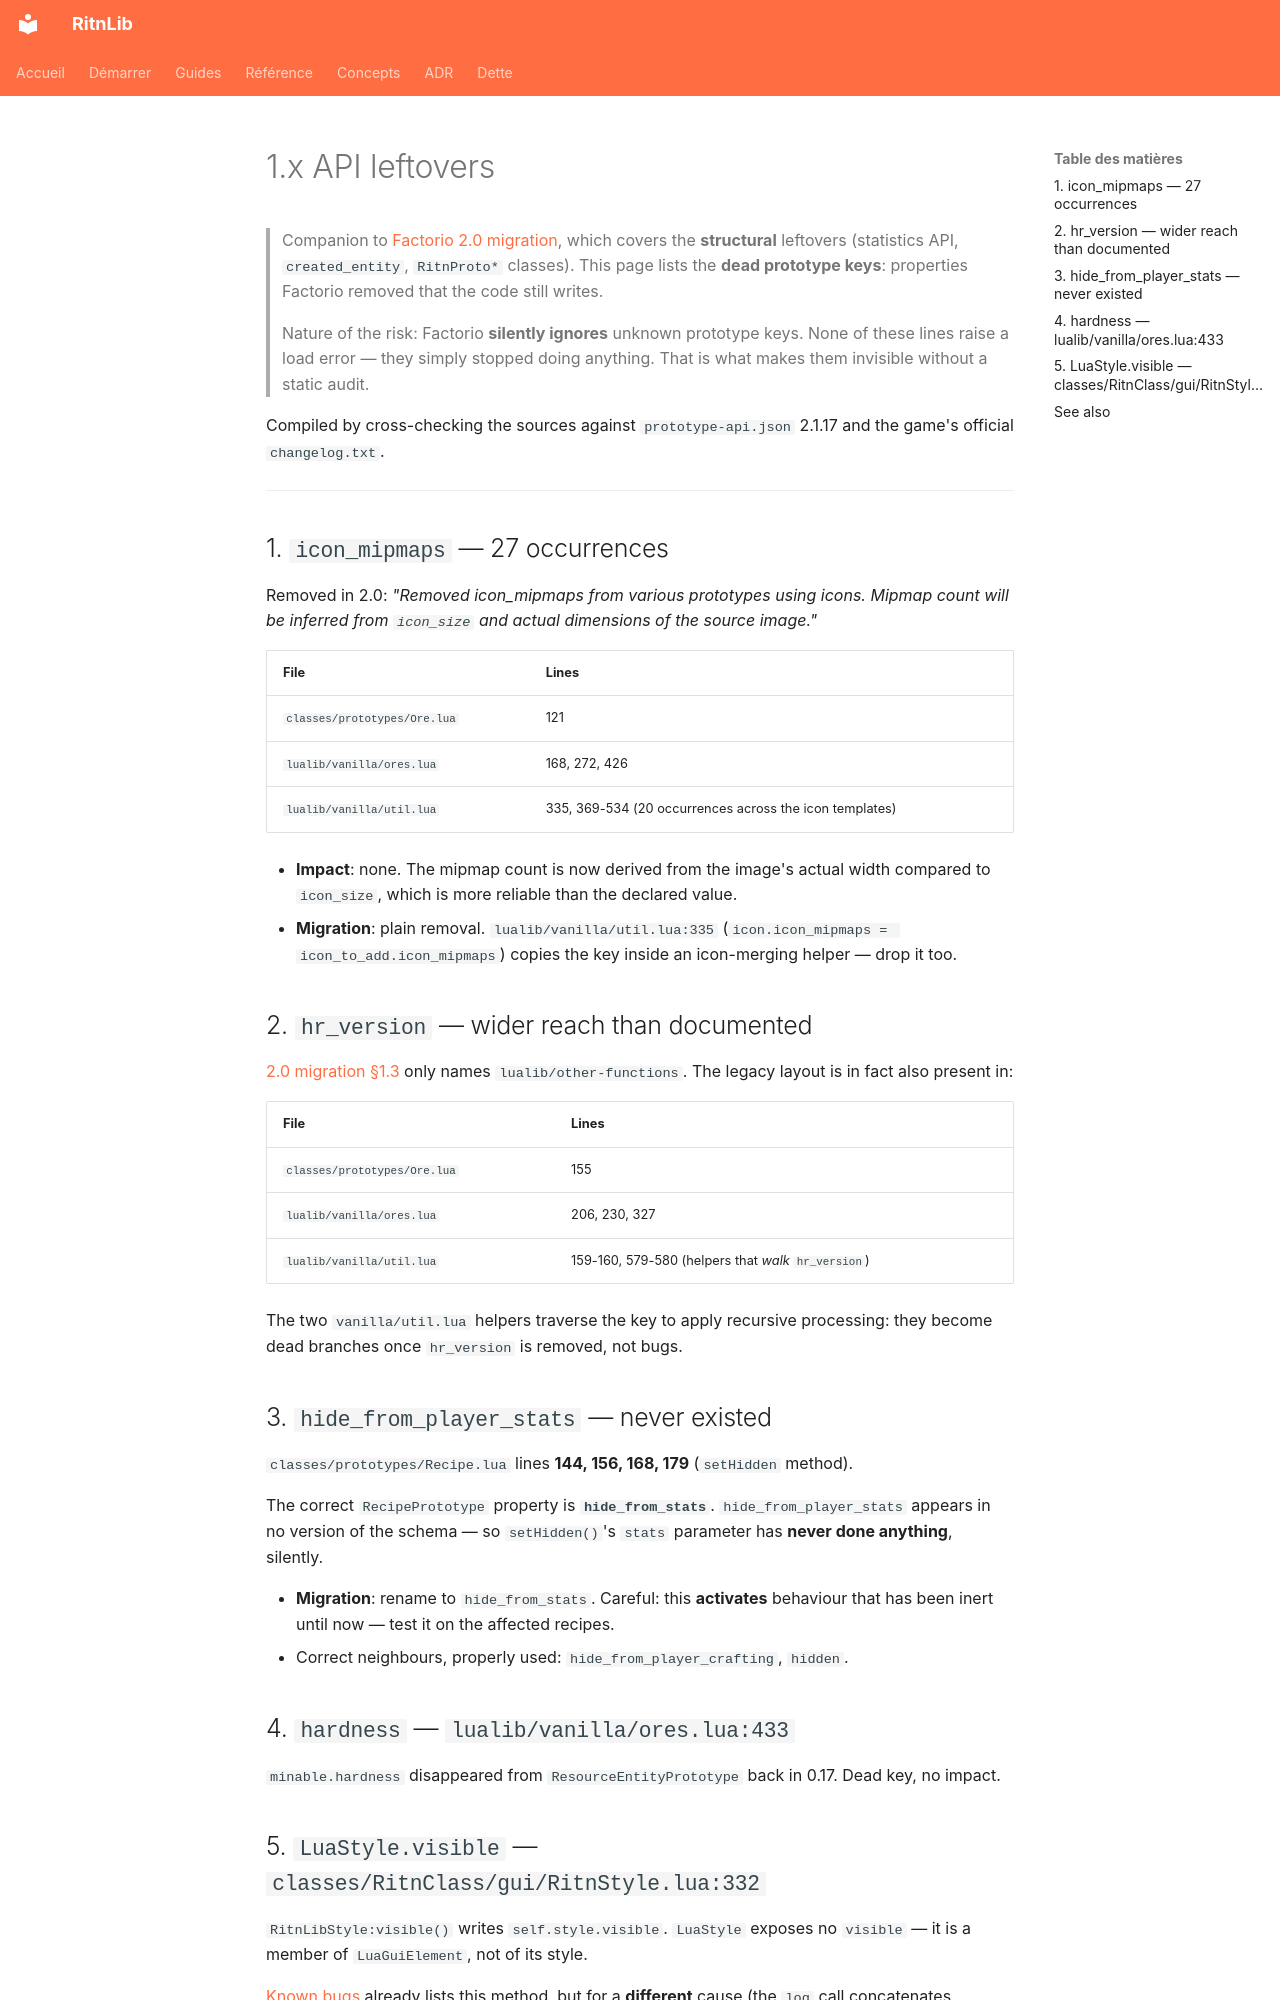

repository: RitnDev/RitnLib · page: debt/api-1.x-leftover.en/index.html · generator: mkdocs

---
title: 1.x API leftovers
type: reference
lang: en
---

# 1.x API leftovers

> Companion to [Factorio 2.0 migration](../migration-2.0.md), which covers the **structural** leftovers (statistics API, `created_entity`, `RitnProto*` classes). This page lists the **dead prototype keys**: properties Factorio removed that the code still writes.
>
> Nature of the risk: Factorio **silently ignores** unknown prototype keys. None of these lines raise a load error — they simply stopped doing anything. That is what makes them invisible without a static audit.

Compiled by cross-checking the sources against `prototype-api.json` 2.1.17 and the game's official `changelog.txt`.

---

## 1. `icon_mipmaps` — 27 occurrences

Removed in 2.0: *"Removed icon_mipmaps from various prototypes using icons. Mipmap count will be inferred from `icon_size` and actual dimensions of the source image."*

| File | Lines |
|---|---|
| `classes/prototypes/Ore.lua` | 121 |
| `lualib/vanilla/ores.lua` | 168, 272, 426 |
| `lualib/vanilla/util.lua` | 335, 369-534 (20 occurrences across the icon templates) |

- **Impact**: none. The mipmap count is now derived from the image's actual width compared to `icon_size`, which is more reliable than the declared value.
- **Migration**: plain removal. `lualib/vanilla/util.lua:335` (`icon.icon_mipmaps = icon_to_add.icon_mipmaps`) copies the key inside an icon-merging helper — drop it too.

## 2. `hr_version` — wider reach than documented

[2.0 migration §1.3](../migration-2.0.md) only names `lualib/other-functions`. The legacy layout is in fact also present in:

| File | Lines |
|---|---|
| `classes/prototypes/Ore.lua` | 155 |
| `lualib/vanilla/ores.lua` | 206, 230, 327 |
| `lualib/vanilla/util.lua` | 159-160, 579-580 (helpers that *walk* `hr_version`) |

The two `vanilla/util.lua` helpers traverse the key to apply recursive processing: they become dead branches once `hr_version` is removed, not bugs.

## 3. `hide_from_player_stats` — never existed

`classes/prototypes/Recipe.lua` lines **144, 156, 168, 179** (`setHidden` method).

The correct `RecipePrototype` property is **`hide_from_stats`**. `hide_from_player_stats` appears in no version of the schema — so `setHidden()`'s `stats` parameter has **never done anything**, silently.

- **Migration**: rename to `hide_from_stats`. Careful: this **activates** behaviour that has been inert until now — test it on the affected recipes.
- Correct neighbours, properly used: `hide_from_player_crafting`, `hidden`.

## 4. `hardness` — `lualib/vanilla/ores.lua:433`

`minable.hardness` disappeared from `ResourceEntityPrototype` back in 0.17. Dead key, no impact.
